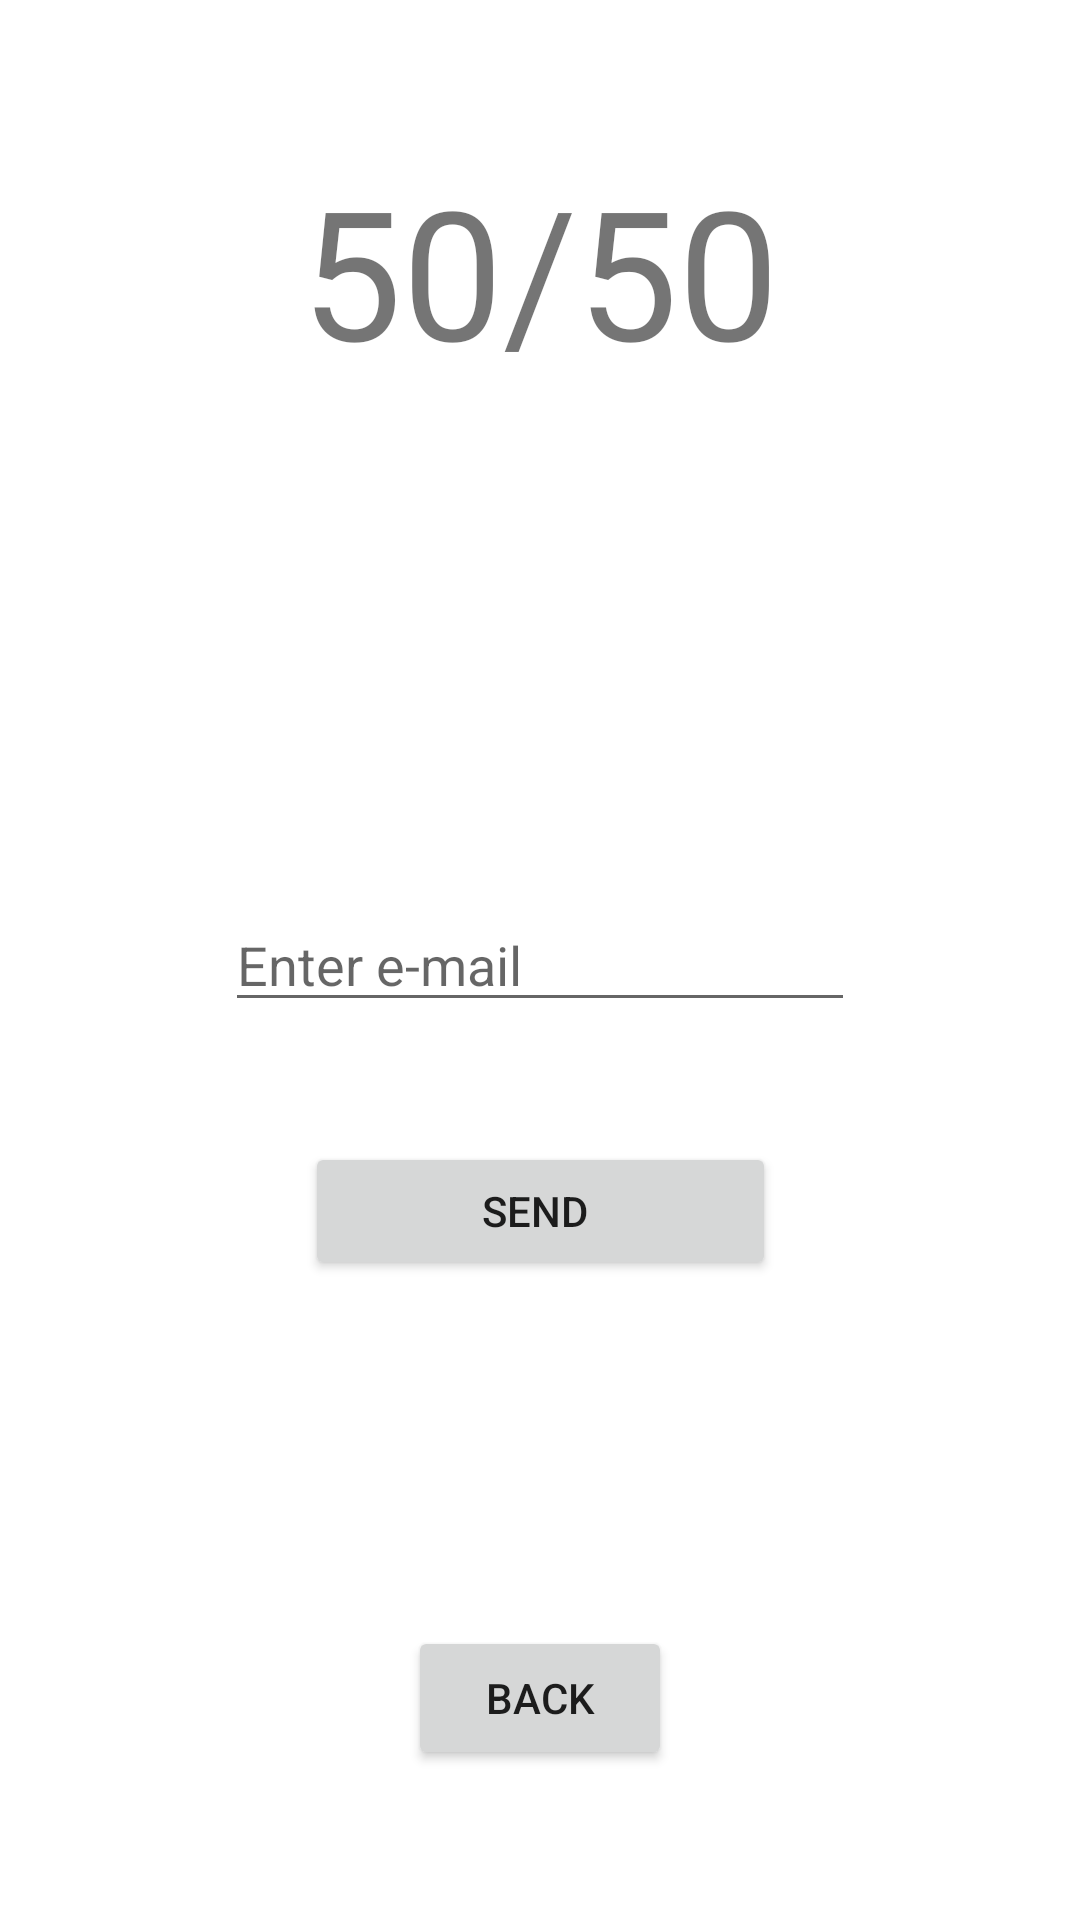

This screen was rendered from an Android layout file. Write that file and the resources it references.
<!-- AndroidManifest.xml: application theme Theme.ExamensArbete.NoActionBar -->
<!-- res/layout/activity_forgot_password.xml -->
<?xml version="1.0" encoding="utf-8"?>
<androidx.constraintlayout.widget.ConstraintLayout xmlns:android="http://schemas.android.com/apk/res/android"
    xmlns:app="http://schemas.android.com/apk/res-auto"
    xmlns:tools="http://schemas.android.com/tools"
    android:layout_width="match_parent"
    android:layout_height="match_parent"
    tools:context=".Screens.ForgotPassword">

    <TextView
        android:id="@+id/Logo_text"
        android:layout_width="wrap_content"
        android:layout_height="wrap_content"
        android:layout_marginTop="50dp"
        android:text="50/50"
        android:textSize="60sp"
        app:layout_constraintEnd_toEndOf="parent"
        app:layout_constraintStart_toStartOf="parent"
        app:layout_constraintTop_toTopOf="parent" />

    <EditText
        android:id="@+id/email_input"
        android:layout_width="wrap_content"
        android:layout_height="wrap_content"
        android:ems="10"
        android:hint="Enter e-mail"
        android:inputType="textEmailAddress"
        app:layout_constraintBottom_toBottomOf="parent"
        app:layout_constraintEnd_toEndOf="parent"
        app:layout_constraintStart_toStartOf="parent"
        app:layout_constraintTop_toTopOf="parent" />

    <Button
        android:id="@+id/send_email_button"
        android:layout_width="157dp"
        android:layout_height="46dp"
        android:layout_marginTop="40dp"
        android:text="Send "
        app:layout_constraintEnd_toEndOf="parent"
        app:layout_constraintStart_toStartOf="parent"
        app:layout_constraintTop_toBottomOf="@+id/email_input" />

    <Button
        android:id="@+id/cancel_button"
        android:layout_width="wrap_content"
        android:layout_height="wrap_content"
        android:layout_marginBottom="50dp"
        android:text="Back"
        app:layout_constraintBottom_toBottomOf="parent"
        app:layout_constraintEnd_toEndOf="parent"
        app:layout_constraintStart_toStartOf="parent" />

</androidx.constraintlayout.widget.ConstraintLayout>
<!-- resources referenced by this layout -->
<resources>
  <style name="Theme.ExamensArbete.NoActionBar">
          <item name="windowActionBar">false</item>
          <item name="windowNoTitle">true</item>
      </style>
</resources>
